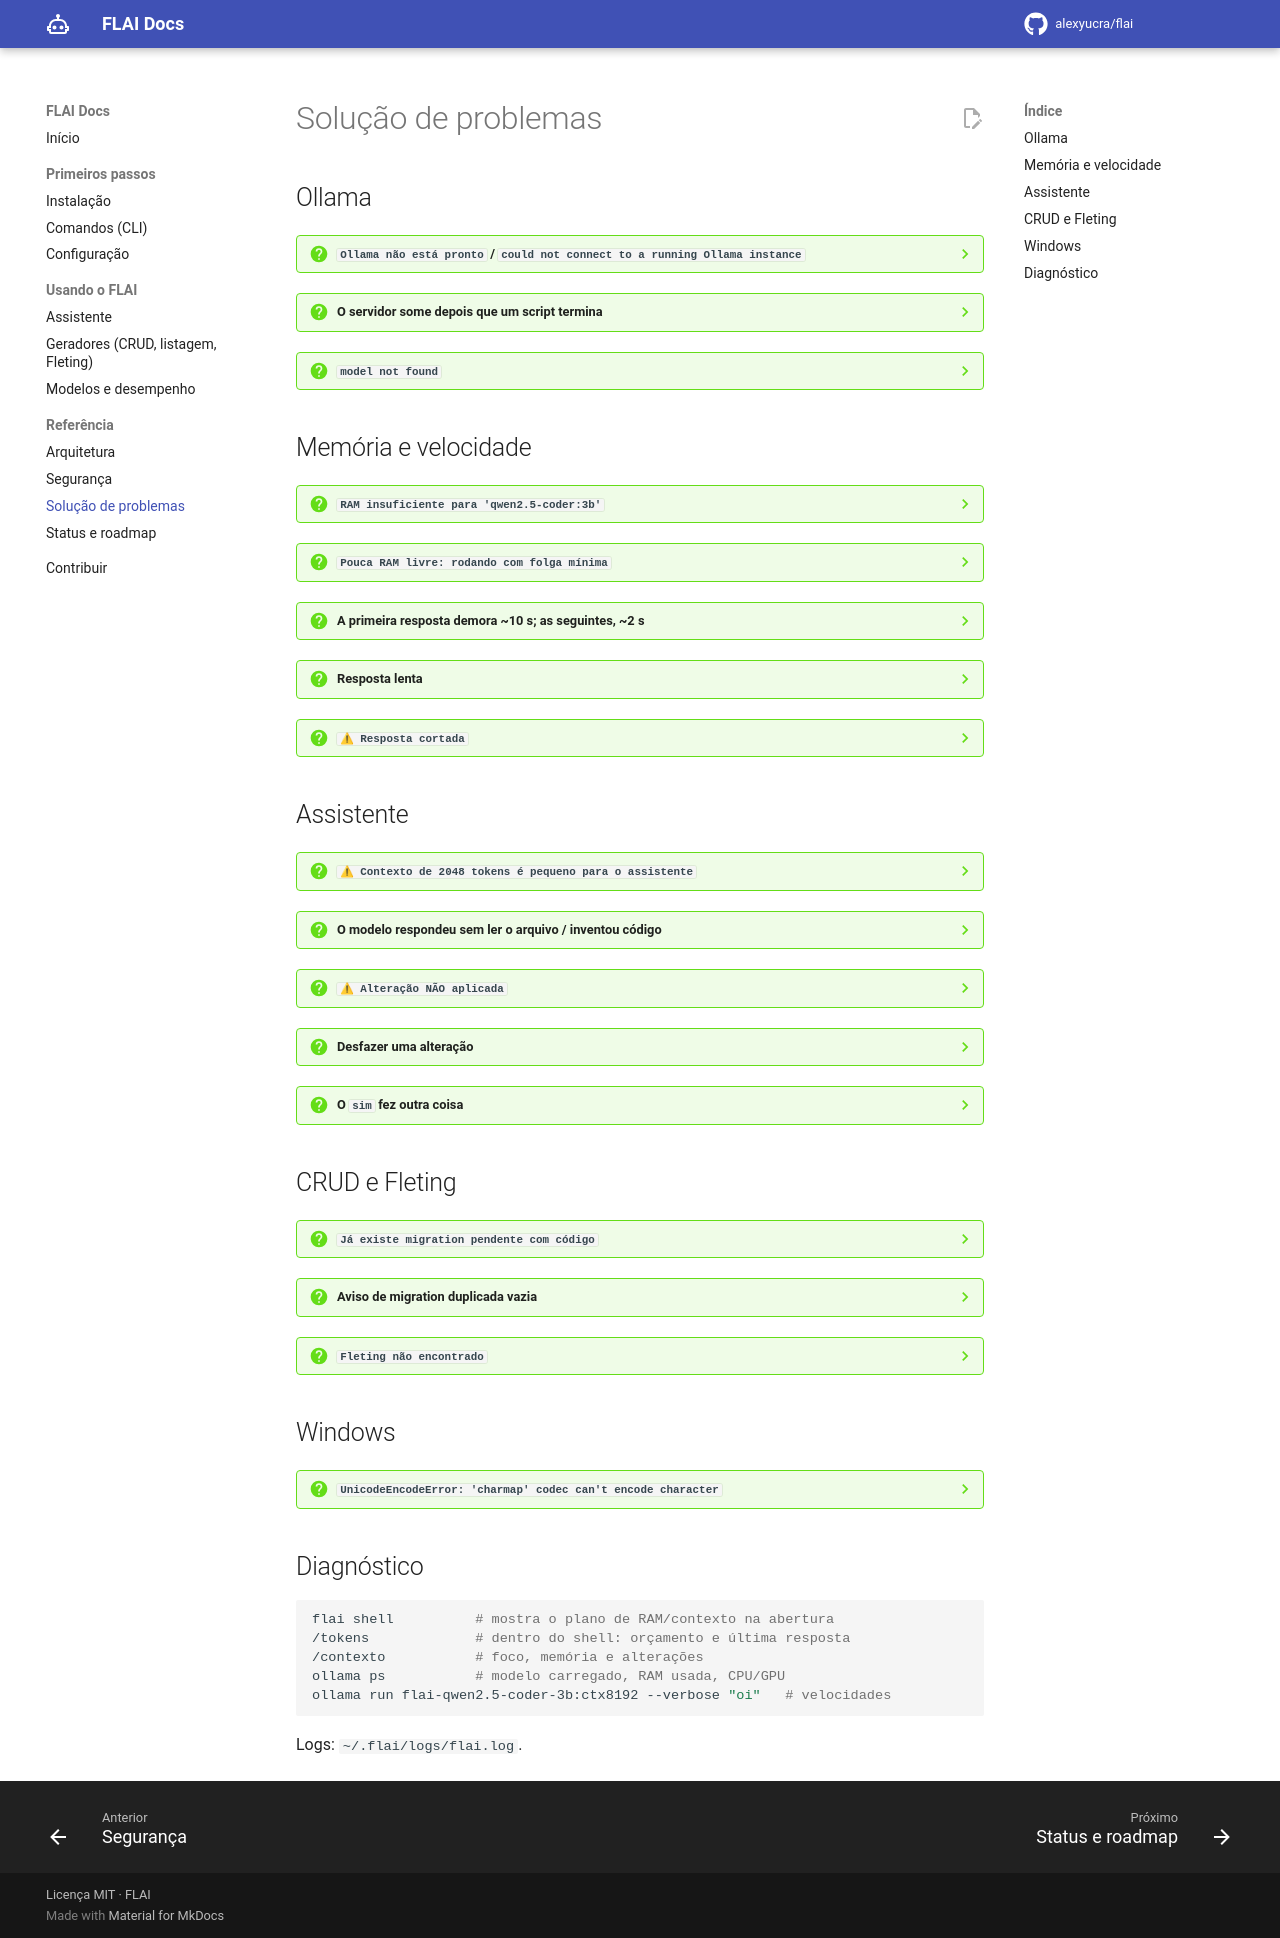

repository: alexyucra/flai · page: pt/solucao-de-problemas/index.html · generator: mkdocs

# Solução de problemas

## Ollama

??? question "`Ollama não está pronto` / `could not connect to a running Ollama instance`"
    O servidor não está rodando. O FLAI tenta iniciá-lo sozinho. Se não conseguir:
    ```bash
    ollama serve          # deixe este terminal aberto
    ```
    Confira em outro terminal com `ollama list`.

??? question "O servidor some depois que um script termina"
    Quando é o FLAI que inicia o Ollama, ele encerra o servidor ao sair. Para manter o servidor
    sempre ligado, inicie-o você mesmo (`ollama serve` ou o app do Ollama) antes do
    `flai shell`.

??? question "`model not found`"
    ```bash
    ollama pull qwen2.5-coder:3b
    ```
    O FLAI não baixa modelos durante a conversa, só no `flai init`.

## Memória e velocidade

??? question "`RAM insuficiente para 'qwen2.5-coder:3b'`"
    O modelo não cabe nem com folga mínima. Opções:

    - feche programas pesados (navegador, IDE) e rode `/tokens refresh`;
    - use `qwen2.5-coder:1.5b` em `.flai/config.json`;
    - ative `OLLAMA_KV_CACHE_TYPE=q8_0` e `OLLAMA_FLASH_ATTENTION=1`.

??? question "`Pouca RAM livre: rodando com folga mínima`"
    Funciona, mas o sistema pode ficar lento ou usar disco (swap). Feche programas se
    perceber travamentos.

??? question "A primeira resposta demora ~10 s; as seguintes, ~2 s"
    Normal. O system prompt é processado uma vez e fica em cache. Ele é reprocessado quando o
    mapa do código muda (depois de criar ou alterar métodos) ou quando o modelo é
    descarregado (`FLAI_KEEP_ALIVE`, padrão 10 min).

??? question "Resposta lenta"
    Na CPU a geração fica em ~14–16 tokens/s com o 3B. A linha `📊` mostra prompt, resposta e
    tok/s. Peça respostas por partes; documentação longa leva 1–2 min.

??? question "`⚠ Resposta cortada`"
    Pedidos comuns têm limite de ~768 tokens e documentação de 2048. Peça por partes
    ("documente app/controllers") ou aumente `context_tokens`.

## Assistente

??? question "`⚠ Contexto de 2048 tokens é pequeno para o assistente`"
    Use `"context_tokens": 8192` (ou no mínimo 4096) em `.flai/config.json`. No 3B, 8192
    custa só ~300 MB de RAM.

??? question "O modelo respondeu sem ler o arquivo / inventou código"
    Cite o arquivo pelo nome (`usuarios_controller`) para que ele entre inteiro no contexto,
    ou pergunte "leia o arquivo X e ...". Confira o foco com `/contexto`.

??? question "`⚠ Alteração NÃO aplicada`"
    A proposta tinha erro de sintaxe (e o modelo não conseguiu corrigir) ou você cancelou.
    O arquivo está intacto. Reformule de forma mais específica, por exemplo pedindo um
    método inteiro: "reescreva o método render da usuarios_view para ...".

??? question "Desfazer uma alteração"
    `/desfazer` (pode repetir). Os backups ficam em `.flai/backups/`.

??? question "O `sim` fez outra coisa"
    O `sim` executa a **última** sugestão (veja em `/contexto` → pergunta pendente). Se não
    houver sugestão pendente, ele vai como mensagem comum. Escreva o pedido completo quando
    houver dúvida.

## CRUD e Fleting

??? question "`Já existe migration pendente com código`"
    Há uma migration da entidade ainda não aplicada e que não está vazia. Revise o arquivo em
    `migrations/` e rode `fleting db migrate`. O FLAI não sobrescreve código seu.

??? question "Aviso de migration duplicada vazia"
    Apague o arquivo indicado (`migrations/00X_<entidade>.py` só com `pass`).

??? question "`Fleting não encontrado`"
    Instale no **mesmo** Python do FLAI: `pip install fleting`.

## Windows

??? question "`UnicodeEncodeError: 'charmap' codec can't encode character`"
    O console está em cp1252 e não exibe emojis. Use o Windows Terminal ou defina UTF-8:
    ```powershell
    $env:PYTHONIOENCODING = "utf-8"
    chcp 65001
    ```

## Diagnóstico

```bash
flai shell          # mostra o plano de RAM/contexto na abertura
/tokens             # dentro do shell: orçamento e última resposta
/contexto           # foco, memória e alterações
ollama ps           # modelo carregado, RAM usada, CPU/GPU
ollama run flai-qwen2.5-coder-3b:ctx8192 --verbose "oi"   # velocidades
```

Logs: `~/.flai/logs/flai.log`.
